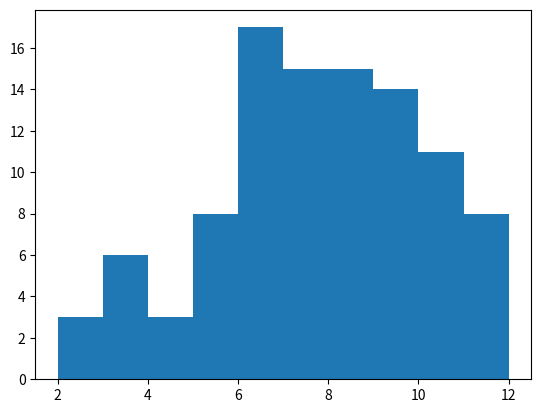

Recreate this plot in Python.
import random

from matplotlib import pyplot as plt


def shoot():
    return random.randint(1, 6) + random.randint(1, 6)


def move():
    while True:
        val = shoot()
        print("Dice roll:", val)
        if val == 7 or val == 11:
            return True
        if val == 2 or val == 3 or val == 12:
            return False


money_total = 100
win = 0
loss = 0
for p in range(100):
    bet = 1
    step = move()
    if step is True:
        money_total += bet
        win += 1
    else:
        money_total -= bet
        loss += 1
print("Win", win, "Loss", loss, "Money", money_total)

y = [shoot() for v in range(100)]
plt.hist(y)
plt.show()
